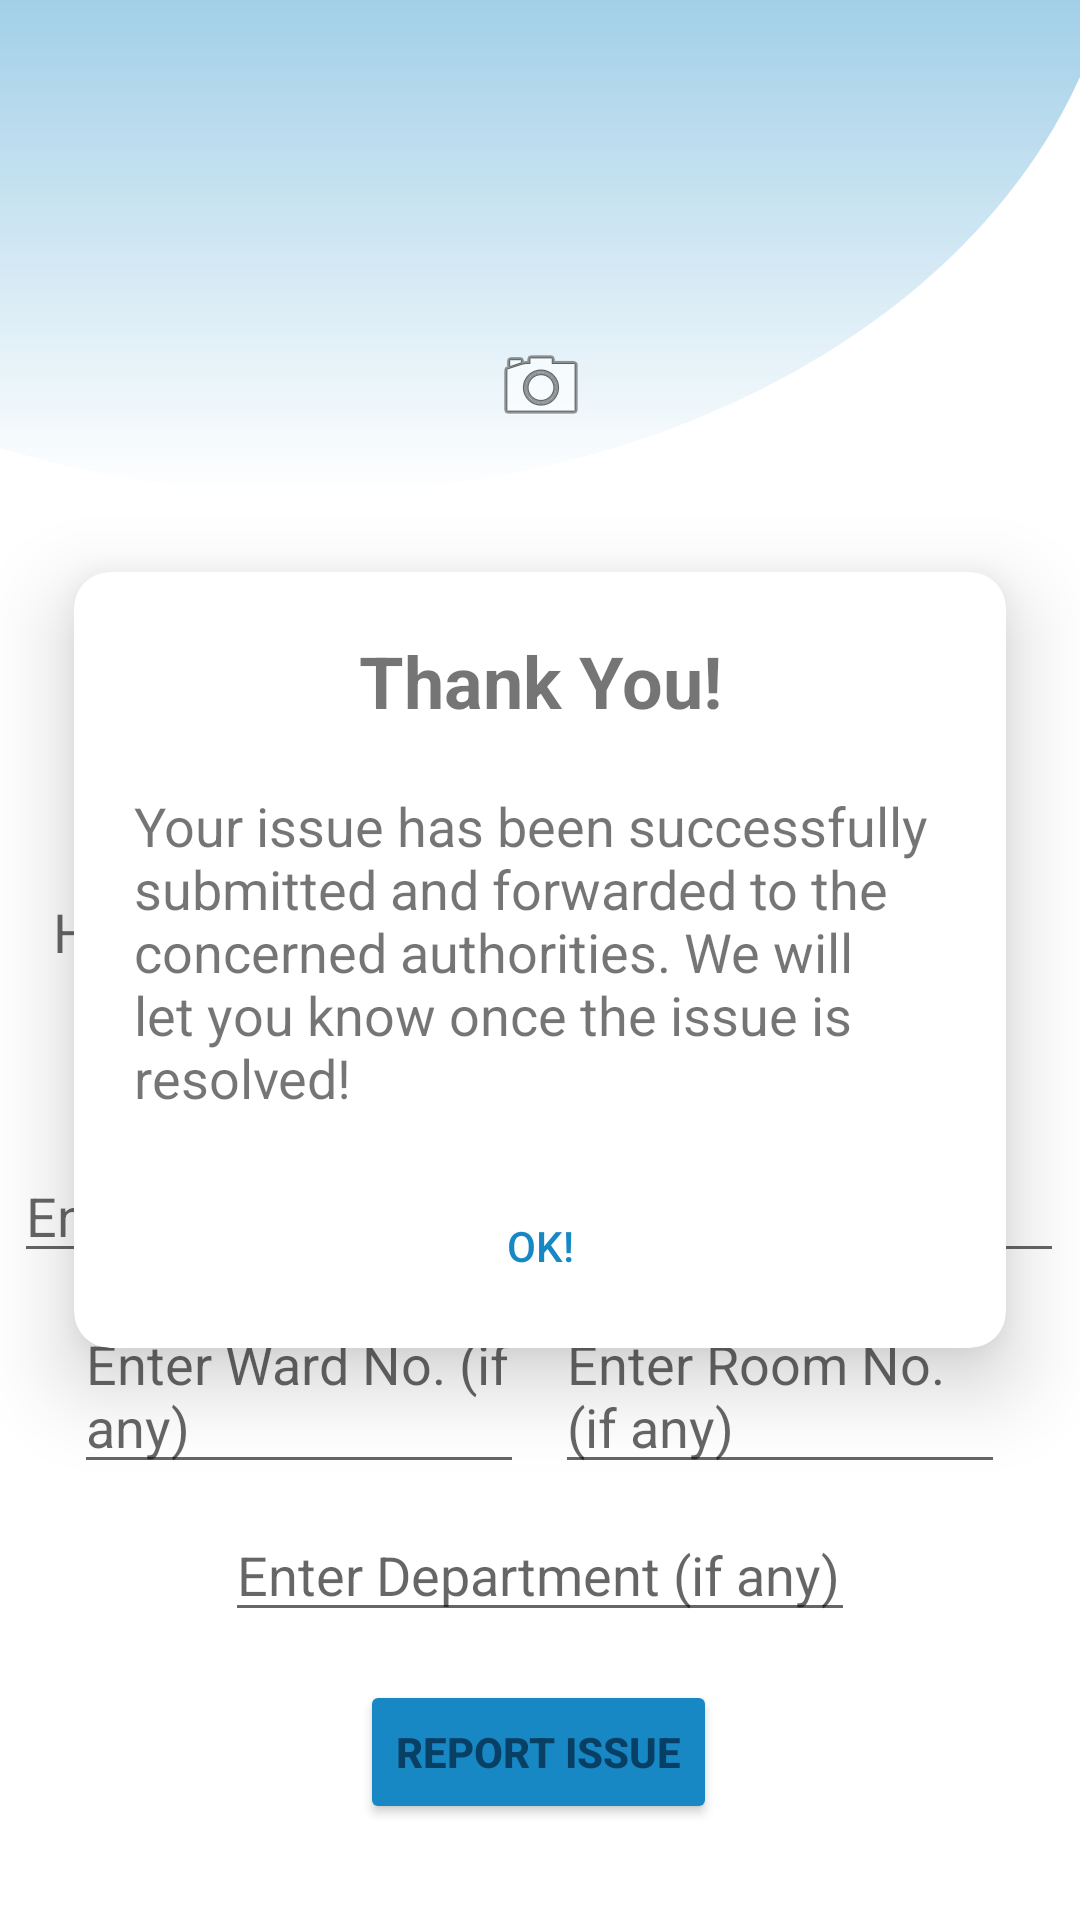

Produce the Android XML layout that renders to this screen, including the resource entries it uses.
<!-- AndroidManifest.xml: application theme Theme.InfraMedic -->
<!-- res/layout/activity_add_issue.xml -->
<?xml version="1.0" encoding="utf-8"?>
<androidx.constraintlayout.widget.ConstraintLayout xmlns:android="http://schemas.android.com/apk/res/android"
    xmlns:app="http://schemas.android.com/apk/res-auto"
    xmlns:tools="http://schemas.android.com/tools"
    android:layout_width="match_parent"
    android:layout_height="match_parent"
    tools:context=".AddIssueActivity">


    <ImageView
        android:layout_width="544dp"
        android:layout_height="408dp"
        android:layout_marginBottom="476dp"
        android:background="@drawable/upper_arc"
        app:layout_constraintBottom_toBottomOf="parent"
        app:layout_constraintEnd_toEndOf="parent"
        app:layout_constraintHorizontal_bias="0.924"
        app:layout_constraintStart_toStartOf="parent" />


    <ImageView
        android:id="@+id/imageView"
        android:layout_width="325dp"
        android:layout_height="178dp"
        android:src="@drawable/img"
        app:layout_constraintBottom_toBottomOf="parent"
        app:layout_constraintEnd_toEndOf="parent"
        app:layout_constraintStart_toStartOf="parent"
        app:layout_constraintTop_toTopOf="parent"
        app:layout_constraintVertical_bias="0.086" />

    <ImageButton
        android:id="@+id/choose_img_button"
        android:layout_width="wrap_content"
        android:layout_height="wrap_content"
        android:background="@android:color/transparent"
        android:elevation="1dp"
        android:minWidth="48dp"
        android:minHeight="48dp"
        android:src="@android:drawable/ic_menu_camera"
        app:layout_constraintBottom_toBottomOf="@+id/imageView"
        app:layout_constraintEnd_toEndOf="@+id/imageView"
        app:layout_constraintStart_toStartOf="@+id/imageView"
        app:layout_constraintTop_toTopOf="@+id/imageView" />

    <TextView
        android:id="@+id/textView2"
        android:layout_width="wrap_content"
        android:layout_height="wrap_content"
        android:layout_marginTop="36dp"
        android:text="Hospital Name:"
        android:textSize="18dp"
        android:textStyle="bold"
        app:layout_constraintEnd_toEndOf="parent"
        app:layout_constraintHorizontal_bias="0.114"
        app:layout_constraintStart_toStartOf="parent"
        app:layout_constraintTop_toBottomOf="@+id/imageView" />

    <TextView
        android:id="@+id/textView3"
        android:layout_width="wrap_content"
        android:layout_height="wrap_content"
        android:layout_marginTop="20dp"
        android:text="Hospital Address:"
        android:textSize="18dp"
        android:textStyle="bold"
        app:layout_constraintEnd_toEndOf="parent"
        app:layout_constraintHorizontal_bias="0.114"
        app:layout_constraintStart_toStartOf="parent"
        app:layout_constraintTop_toBottomOf="@+id/spinner" />

    <TextView
        android:id="@+id/address_et"
        android:layout_width="310dp"
        android:layout_height="wrap_content"
        android:layout_marginTop="10dp"
        android:hint="Hospital Address"
        android:textSize="18dp"
        app:layout_constraintEnd_toEndOf="parent"
        app:layout_constraintHorizontal_bias="0.356"
        app:layout_constraintStart_toStartOf="parent"
        app:layout_constraintTop_toBottomOf="@+id/textView3" />

    <EditText
        android:id="@+id/description_et"
        android:layout_width="350dp"
        android:layout_height="wrap_content"
        android:layout_marginTop="16dp"
        android:hint="Enter a brief description of issue"
        android:inputType="textPersonName"
        app:layout_constraintEnd_toEndOf="parent"
        app:layout_constraintHorizontal_bias="0.483"
        app:layout_constraintStart_toStartOf="parent"
        app:layout_constraintTop_toBottomOf="@+id/textView4" />

    <TextView
        android:id="@+id/textView4"
        android:layout_width="wrap_content"
        android:layout_height="wrap_content"
        android:layout_marginTop="20dp"
        android:text="Details of Grievance"
        android:textStyle="bold"
        android:textSize="18dp"
        app:layout_constraintEnd_toEndOf="parent"
        app:layout_constraintStart_toStartOf="parent"
        app:layout_constraintTop_toBottomOf="@+id/address_et" />

    <Button
        android:id="@+id/report_button"
        android:layout_width="wrap_content"
        android:layout_height="wrap_content"
        android:layout_marginBottom="16dp"
        android:backgroundTint="@color/light_bg2"
        android:text="Report issue"
        android:textStyle="bold"
        app:layout_constraintBottom_toBottomOf="parent"
        app:layout_constraintEnd_toEndOf="parent"
        app:layout_constraintHorizontal_bias="0.498"
        app:layout_constraintStart_toStartOf="parent"
        app:layout_constraintTop_toBottomOf="@+id/department_name_et" />

    <ProgressBar
        android:id="@+id/progressBar_add_issue"
        style="?android:attr/progressBarStyle"
        android:layout_width="wrap_content"
        android:layout_height="wrap_content"
        app:layout_constraintBottom_toBottomOf="parent"
        app:layout_constraintEnd_toEndOf="parent"
        app:layout_constraintStart_toStartOf="parent"
        app:layout_constraintTop_toTopOf="parent" />

    <Spinner
        android:id="@+id/spinner"
        android:layout_width="310dp"
        android:layout_height="41dp"
        android:layout_marginBottom="396dp"
        android:dropDownWidth="wrap_content"
        android:entries="@array/hospital_name"
        android:spinnerMode="dropdown"
        app:layout_constraintBottom_toBottomOf="parent"
        app:layout_constraintEnd_toEndOf="parent"
        app:layout_constraintHorizontal_bias="0.356"
        app:layout_constraintStart_toStartOf="parent"
        app:layout_constraintTop_toBottomOf="@+id/textView2"
        app:layout_constraintVertical_bias="1.0" />

    <EditText
        android:id="@+id/ward_no_et"
        android:layout_width="150dp"
        android:layout_height="wrap_content"
        android:layout_marginTop="8dp"
        android:ems="10"
        android:hint="Enter Ward No. (if any)"
        android:inputType="textMultiLine"
        app:layout_constraintEnd_toEndOf="parent"
        app:layout_constraintHorizontal_bias="0.118"
        app:layout_constraintStart_toStartOf="parent"
        app:layout_constraintTop_toBottomOf="@+id/description_et" />

    <EditText
        android:id="@+id/room_no_et"
        android:layout_width="150dp"
        android:layout_height="wrap_content"
        android:layout_marginTop="8dp"
        android:ems="10"
        android:hint="Enter Room No. (if any)"
        android:inputType="textMultiLine"
        app:layout_constraintEnd_toEndOf="parent"
        app:layout_constraintHorizontal_bias="0.881"
        app:layout_constraintStart_toStartOf="parent"
        app:layout_constraintTop_toBottomOf="@+id/description_et" />

    <EditText
        android:id="@+id/department_name_et"
        android:layout_width="wrap_content"
        android:layout_height="wrap_content"
        android:layout_marginTop="8dp"
        android:ems="10"
        android:inputType="textPersonName"
        android:hint="Enter Department (if any)"
        app:layout_constraintEnd_toEndOf="parent"
        app:layout_constraintStart_toStartOf="parent"
        app:layout_constraintTop_toBottomOf="@+id/ward_no_et" />

    <androidx.cardview.widget.CardView
        android:id="@+id/pop_up_add_activity"
        android:layout_width="350dp"
        android:layout_height="wrap_content"
        android:layout_marginTop="169dp"
        android:layout_marginBottom="169dp"
        app:cardCornerRadius="12dp"
        app:cardElevation="16dp"
        app:cardUseCompatPadding="true"
        app:layout_constraintBottom_toBottomOf="parent"
        app:layout_constraintEnd_toEndOf="parent"
        app:layout_constraintStart_toStartOf="parent"
        app:layout_constraintTop_toTopOf="parent">
        <LinearLayout
            android:layout_width="match_parent"
            android:layout_height="wrap_content"
            android:orientation="vertical"
            android:layout_gravity="center_horizontal">

            <TextView
                android:layout_width="match_parent"
                android:layout_height="wrap_content"
                android:layout_gravity="center_horizontal"
                android:layout_marginTop="20dp"
                android:textStyle="bold"
                android:gravity="center"
                android:text="Thank You!"
                android:textSize="24dp" />
            <TextView
                android:layout_width="match_parent"
                android:layout_height="wrap_content"
                android:text="Your issue has been successfully submitted and forwarded to the concerned authorities. We will let you know once the issue is resolved!"
                android:layout_gravity="center_horizontal"
                android:textSize="18dp"
                android:layout_margin="20dp"/>

            <Button
                android:id="@+id/ok_button"
                android:layout_width="wrap_content"
                android:layout_height="wrap_content"
                android:text="OK!"
                android:layout_gravity="center_horizontal"
                android:layout_marginBottom="10dp"
                android:background="@android:color/transparent"
                android:textColor="@color/light_bg2"/>
        </LinearLayout>
    </androidx.cardview.widget.CardView>

</androidx.constraintlayout.widget.ConstraintLayout>
<!-- resources referenced by this layout -->
<resources>
  <string-array name="hospital_name">
          <item />
          <item>All India Institute of Medical Sciences (AIIMS), Delhi</item>
          <item>Fortis Hospital, Kolkata</item>
          <item>Indraprastha Apollo Hospital, New Delhi</item>
          <item>Lilavati Hospital, Mumbai</item>
          <item>Christian Medical College, Vellore</item>
          <item>Tata Memorial Hospital, Mumbai</item>
          <item>Postgraduate Institute of Medical Education and Research, Chandigarh</item>
          <item>Jawaharlal Institute of Postgraduate Medical Education and Research, Puducherry</item>
          <item>Sankara Nethralaya, Chennai</item>
          <item>Kokilaben Hospital, Mumbai</item>
          <item>Manipal Hospital, Bangalore</item>
          <item>Apollo Hospitals, Bangalore</item>
          <item>Hiranandani Hospital, Mumbai</item>
          <item>Aditya Birla Memorial, Pune</item>
          <item>BLK Super Specialty Hospital, Delhi</item>
          <item>Saifee Hospital, Mumbai</item>
          <item>Columbia Asia Hospital, Kolkata</item>
          <item>Sri Ramachandra Medical Centre (SRMC), Chennai</item>
          <item>Narayana Health, Bengaluru</item>
          <item>King Edward Memorial Hospital</item>
          <item>Gleneagles Global Hospital, Chennai</item>
          <item>Nanavati Super Specialty Hospital, Mumbai</item>
          <item>Dharamshila Narayana Superspeciality Hospital, Delhi</item>
          <item>MIOT International, Chennai</item>
          <item>Indian Spinal Injuries Centre, Delhi</item>
          <item>NIMHANS (National Institute of Mental Health and Neurosciences)</item>
          <item>Fortis Escorts Heart Institute – Okhla Road, Delhi</item>
          <item>Medanta – The Medicity, Gurugram</item>
          <item>CARE Foundation Hospital, Hyderabad</item>
          <item>Ruby Hall Clinics, Pune</item>
          <item>Apollo Gleneagles Hospital, Kolkata</item>
          <item>Kamineni Hospitals, Hyderabad</item>
          <item>Sir Ganga Ram Hospital, Delhi</item>
          <item>The Bombay Hospital and Medical Research Centre, Mumbai</item>
          <item>KLE’S Dr Prabhakar Kore Hospital, Belgaum</item>
      </string-array>
  <color name="light_bg2">#1888C5</color>
  <!-- drawable upper_arc (drawable) -->
  <?xml version="1.0" encoding="utf-8"?>
  <shape xmlns:android="http://schemas.android.com/apk/res/android"
      android:shape="oval">
      <gradient android:startColor="@color/light_bg2"
          android:type="linear"
          android:angle="270"/>
  
  </shape>
  <style name="Theme.InfraMedic" parent="Theme.MaterialComponents.DayNight.DarkActionBar">
          
          <item name="colorPrimary">@color/purple_500</item>
          <item name="colorPrimaryVariant">@color/purple_700</item>
          <item name="colorOnPrimary">@color/white</item>
          
          <item name="colorSecondary">@color/teal_200</item>
          <item name="colorSecondaryVariant">@color/teal_700</item>
          <item name="colorOnSecondary">@color/black</item>
          
          <item name="android:statusBarColor" tools:targetApi="l">?attr/colorPrimaryVariant</item>
          
          <item name="android:navigationBarColor">@color/white</item>
          <item name="android:textColorPrimary">@color/dark_blue</item>
      </style>
  <color name="purple_500">@color/light_bg2</color>
  <color name="purple_700">@color/light_bg2</color>
  <color name="white">#ffffff</color>
  <color name="teal_200">#FF03DAC5</color>
  <color name="teal_700">#FF018786</color>
  <color name="black">#FF000000</color>
  <color name="dark_blue">#084065</color>
</resources>
